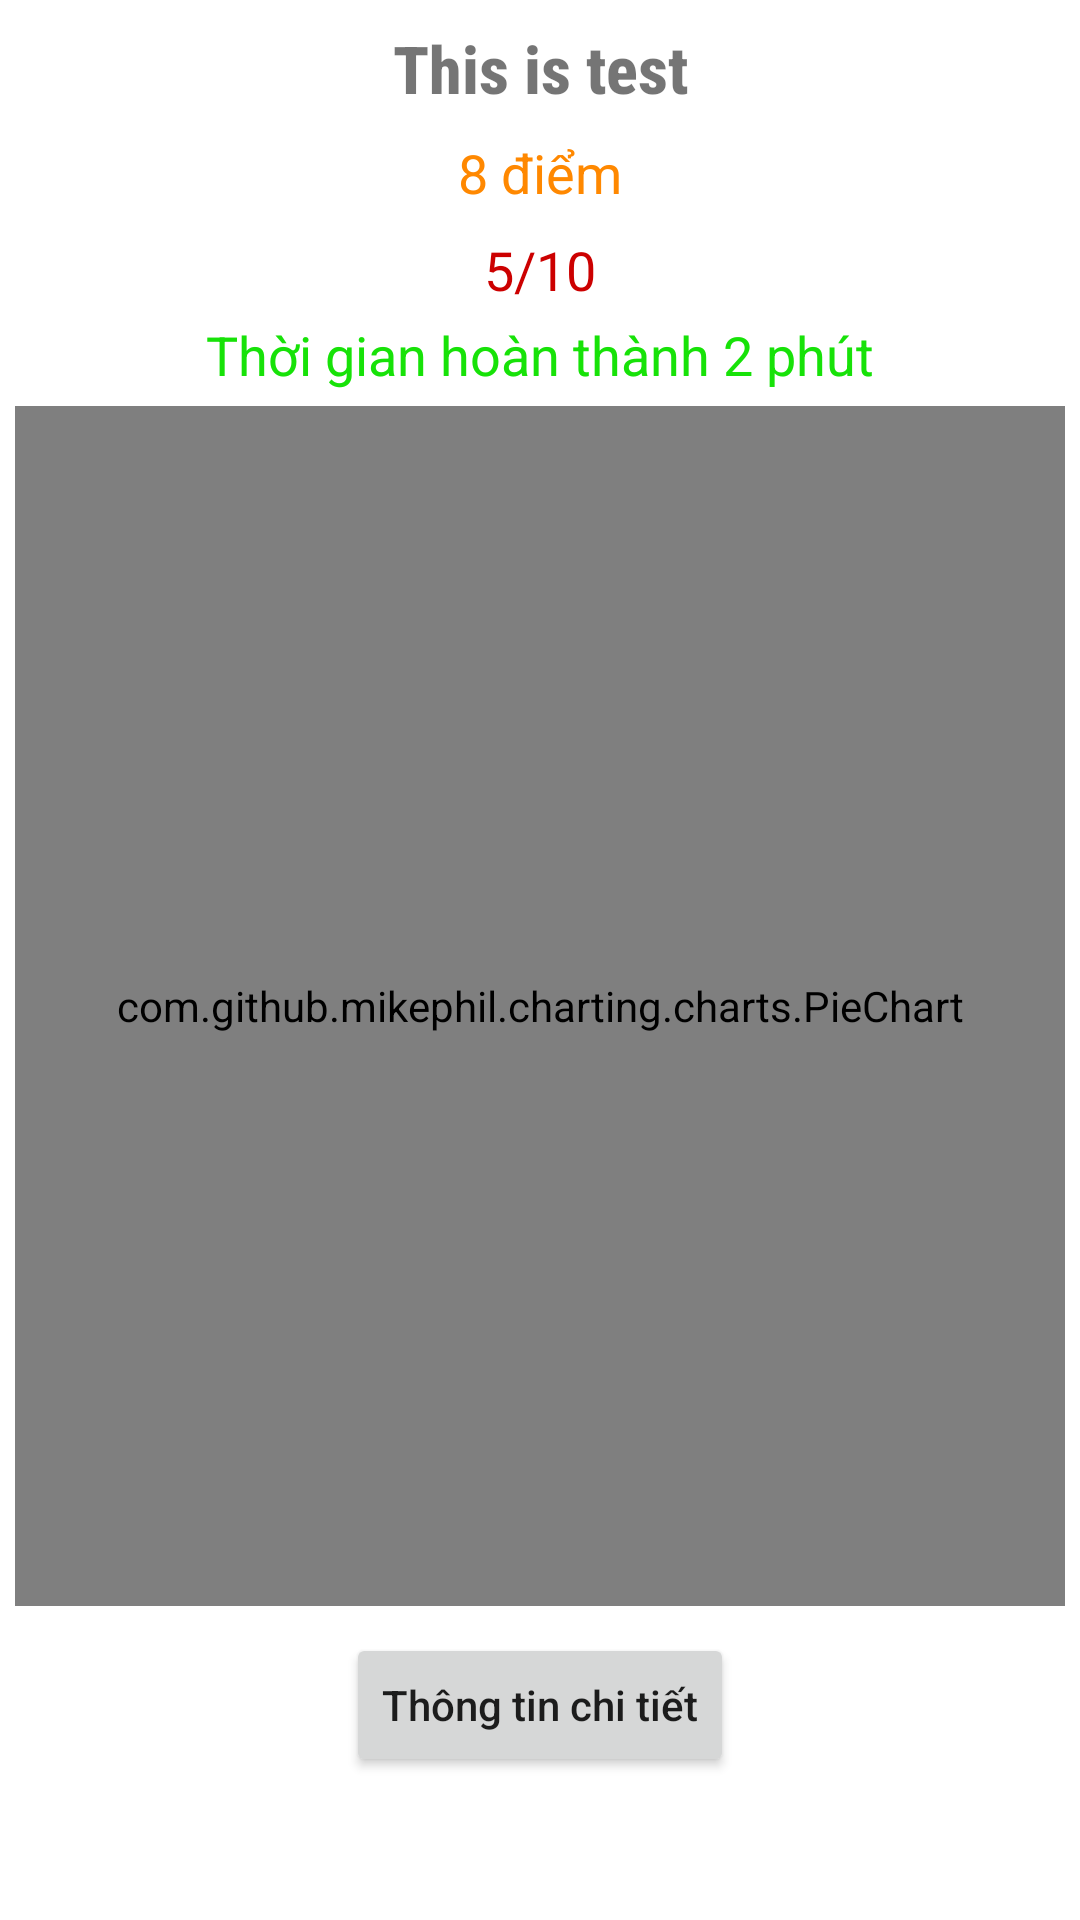

Layout XML and referenced resources for this Android screen:
<!-- AndroidManifest.xml: activity theme MainTheme -->
<!-- res/layout/activity_result.xml -->
<?xml version="1.0" encoding="utf-8"?>
<androidx.constraintlayout.widget.ConstraintLayout xmlns:android="http://schemas.android.com/apk/res/android"
    xmlns:app="http://schemas.android.com/apk/res-auto"
    xmlns:tools="http://schemas.android.com/tools"
    android:layout_width="match_parent"
    android:layout_height="match_parent"
    tools:context=".Activity.ResultActivity">
    <androidx.core.widget.NestedScrollView
        android:layout_width="match_parent"
        android:layout_height="match_parent">
        <androidx.constraintlayout.widget.ConstraintLayout
            android:layout_width="match_parent"
            android:layout_height="wrap_content">
            <TextView
                android:textAllCaps="false"
                android:fontFamily="sans-serif-condensed-medium"
                android:textStyle="bold"
                android:layout_margin="4dp"
                android:padding="4dp"
                android:layout_width="0dp"
                android:layout_height="wrap_content"
                android:id="@+id/nameTest"
                app:layout_constraintTop_toTopOf="parent"
                app:layout_constraintStart_toStartOf="parent"
                app:layout_constraintEnd_toEndOf="parent"
                android:textSize="22sp"
                android:text="This is test"
                android:gravity="center"/>
            <TextView
                android:textColor="@android:color/holo_orange_dark"
                android:layout_margin="4dp"
                android:layout_width="wrap_content"
                android:layout_height="wrap_content"
                android:id="@+id/tv_score"
                app:layout_constraintTop_toBottomOf="@id/nameTest"
                app:layout_constraintStart_toStartOf="parent"
                android:text="8 điểm"
                android:textSize="18sp"
                app:layout_constraintEnd_toEndOf="parent"
                app:layout_constraintBottom_toTopOf="@id/tv_numRight"/>
            <TextView
                android:textColor="@android:color/holo_red_dark"
                android:layout_margin="4dp"
                android:layout_width="wrap_content"
                android:layout_height="wrap_content"
                android:id="@+id/tv_numRight"
                app:layout_constraintTop_toBottomOf="@id/tv_score"
                app:layout_constraintStart_toStartOf="parent"
                android:text="5/10"
                android:textSize="18sp"
                app:layout_constraintEnd_toEndOf="parent"
                app:layout_constraintBottom_toTopOf="@id/tv_timeDone"/>
            <TextView
                android:textColor="@color/green"
                android:layout_width="wrap_content"
                android:layout_height="wrap_content"
                android:id="@+id/tv_timeDone"
                app:layout_constraintStart_toStartOf="parent"
                app:layout_constraintEnd_toEndOf="parent"
                app:layout_constraintTop_toBottomOf="@id/tv_numRight"
                app:layout_constraintBottom_toTopOf="@id/pieChart"
                android:text="Thời gian hoàn thành 2 phút"
                android:textSize="18sp"/>
            <com.github.mikephil.charting.charts.PieChart
                android:layout_width="match_parent"
                android:layout_margin="5dp"
                android:layout_height="400dp"
                android:id="@+id/pieChart"
                app:layout_constraintTop_toBottomOf="@id/tv_timeDone"
                app:layout_constraintStart_toStartOf="parent"
                app:layout_constraintBottom_toTopOf="@id/btn_detail"
                app:layout_constraintEnd_toEndOf="parent"/>
            <Button
                android:layout_width="wrap_content"
                android:layout_height="wrap_content"
                android:id="@+id/btn_detail"
                app:layout_constraintTop_toBottomOf="@id/pieChart"
                app:layout_constraintStart_toStartOf="parent"
                app:layout_constraintEnd_toEndOf="parent"
                app:layout_constraintBottom_toTopOf="@id/recyclerView_result"
                android:text="Thông tin chi tiết"
                android:layout_margin="4dp"
                android:textAllCaps="false"
                app:layout_constraintHorizontal_bias="0.5"/>
            <androidx.recyclerview.widget.RecyclerView
                android:layout_width="match_parent"
                android:layout_height="wrap_content"
                android:id="@+id/recyclerView_result"
                app:layout_constraintTop_toBottomOf="@id/btn_detail"
                app:layout_constraintStart_toStartOf="parent"
                app:layout_constraintEnd_toEndOf="parent"
                android:visibility="gone"
                app:layout_constraintBottom_toBottomOf="parent"
                android:layout_margin="4dp"
                />
        </androidx.constraintlayout.widget.ConstraintLayout>

    </androidx.core.widget.NestedScrollView>

</androidx.constraintlayout.widget.ConstraintLayout>
<!-- resources referenced by this layout -->
<resources>
  <color name="green">#17E208</color>
  <style name="MainTheme" parent="Theme.MaterialComponents.Light.NoActionBar">
          <item name="android:textColorSecondary">@color/dark</item>
          <item name="windowActionBar">false</item>
          <item name="windowNoTitle">true</item>
      </style>
  <color name="dark">#2E2D2D</color>
</resources>
